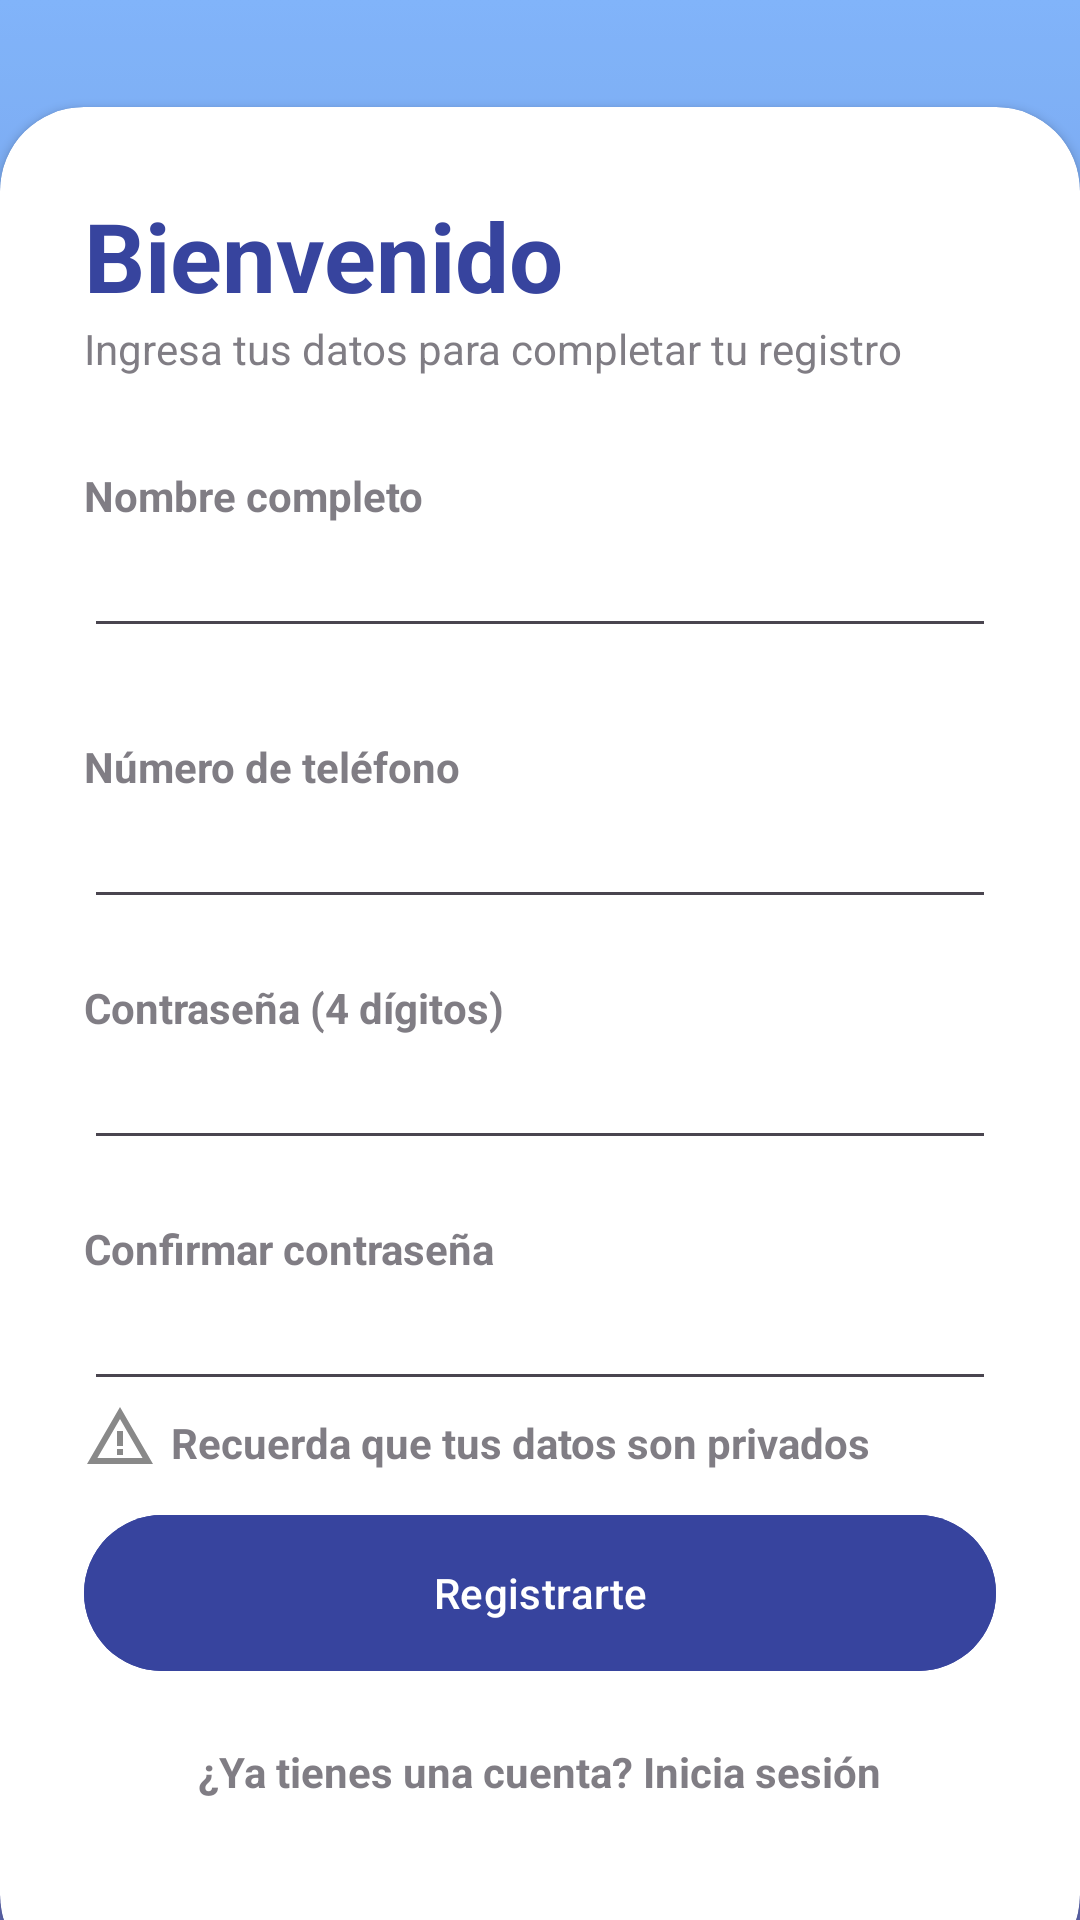

The Android layout XML behind this screen, and the referenced resources:
<!-- AndroidManifest.xml: application theme Theme.Visa -->
<!-- res/layout/activity_signup.xml -->
<?xml version="1.0" encoding="utf-8"?>
<androidx.constraintlayout.widget.ConstraintLayout xmlns:android="http://schemas.android.com/apk/res/android"
    xmlns:app="http://schemas.android.com/apk/res-auto"
    xmlns:tools="http://schemas.android.com/tools"
    android:id="@+id/main"
    android:layout_width="match_parent"
    android:layout_height="match_parent"
    android:background="@drawable/intro_pic"
    tools:context=".Activity.LoginActivity">

    <RelativeLayout
        android:layout_width="match_parent"
        android:layout_height="match_parent"
        android:background="@drawable/login_signup_background"
        android:alpha="0.8" />

    <LinearLayout
        android:layout_width="match_parent"
        android:layout_height="wrap_content"
        android:layout_marginBottom="32dp"
        android:gravity="center"
        android:orientation="vertical"
        android:padding="28dp"
        app:layout_constraintBottom_toTopOf="@+id/card_view"
        tools:ignore="MissingConstraints">

        <ImageView
            android:layout_width="wrap_content"
            android:layout_height="wrap_content"
            android:src="@drawable/signup_icon"
            tools:ignore="MissingConstraints" />

        <TextView
            android:layout_width="wrap_content"
            android:layout_height="wrap_content"
            android:fontFamily="sans-serif-medium"
            android:text="Registro"
            android:textColor="@color/white"
            android:textSize="32sp"
            android:textStyle="bold"
            tools:ignore="MissingConstraints" />
    </LinearLayout>

    <androidx.cardview.widget.CardView
        android:layout_width="match_parent"
        android:layout_height="wrap_content"
        app:layout_constraintBottom_toBottomOf="parent"
        app:layout_constraintStart_toStartOf="parent"
        app:layout_constraintEnd_toEndOf="parent"
        app:cardCornerRadius="28dp"
        android:layout_marginBottom="-20dp"
        android:id="@+id/card_view">

        <LinearLayout
            android:layout_width="match_parent"
            android:layout_height="wrap_content"
            android:orientation="vertical"
            android:padding="28dp">

            <TextView
                android:layout_width="wrap_content"
                android:layout_height="wrap_content"
                android:text="Bienvenido"
                android:textColor="@color/dark_blue"
                android:textSize="32sp"
                android:textStyle="bold"/>

            <TextView
                android:layout_width="wrap_content"
                android:layout_height="wrap_content"
                android:text="Ingresa tus datos para completar tu registro"
                android:alpha="0.7" />

            <View
                android:layout_width="wrap_content"
                android:layout_height="30dp" />

            <TextView
                android:layout_width="wrap_content"
                android:layout_height="wrap_content"
                android:text="Nombre completo"
                android:alpha="0.7"
                android:textStyle="bold"/>

            <EditText
                android:id="@+id/nameEditText"
                android:layout_width="match_parent"
                android:layout_height="wrap_content"
                android:inputType="text"
                android:drawableEnd="@drawable/done_icon"/>

            <View
                android:layout_width="wrap_content"
                android:layout_height="30dp" />

            <TextView
                android:layout_width="wrap_content"
                android:layout_height="wrap_content"
                android:text="Número de teléfono"
                android:alpha="0.7"
                android:textStyle="bold"/>

            <EditText
                android:id="@+id/phoneNumberEditText"
                android:layout_width="match_parent"
                android:layout_height="wrap_content"
                android:inputType="number"
                android:maxLength="10"
                android:drawableEnd="@drawable/done_icon"/>

            <View
                android:layout_width="wrap_content"
                android:layout_height="20dp" />

            <TextView
                android:layout_width="wrap_content"
                android:layout_height="wrap_content"
                android:text="Contraseña (4 dígitos)"
                android:alpha="0.7"
                android:textStyle="bold"/>

            <EditText
                android:id="@+id/passwordEditText"
                android:layout_width="match_parent"
                android:layout_height="wrap_content"
                android:inputType="numberPassword"
                android:maxLength="4" />

            <View
                android:layout_width="wrap_content"
                android:layout_height="20dp" />

            <TextView
                android:layout_width="wrap_content"
                android:layout_height="wrap_content"
                android:text="Confirmar contraseña"
                android:alpha="0.7"
                android:textStyle="bold"/>

            <EditText
                android:id="@+id/confirmPasswordEditText"
                android:layout_width="match_parent"
                android:layout_height="wrap_content"
                android:inputType="numberPassword"
                android:maxLength="4" />

            <LinearLayout
                android:layout_width="match_parent"
                android:layout_height="wrap_content">

                <ImageView
                    android:id="@+id/imageView14"
                    android:layout_width="wrap_content"
                    android:layout_height="wrap_content"
                    android:paddingRight="5dp"
                    android:src="@drawable/warning_icon" />

                <TextView
                    android:layout_width="wrap_content"
                    android:layout_height="wrap_content"
                    android:alpha="0.7"
                    android:text="Recuerda que tus datos son privados"
                    android:paddingTop="13px"
                    android:textAlignment="center"
                    android:textStyle="bold" />

            </LinearLayout>

            <View
                android:layout_width="wrap_content"
                android:layout_height="10dp" />

            <com.google.android.material.button.MaterialButton
                android:layout_width="match_parent"
                android:layout_height="60dp"
                android:backgroundTint="@color/dark_blue"
                android:text="Registrarte"
                app:cornerRadius="32dp"
                android:onClick="onSignupButtonClick" />

            <View
                android:layout_width="wrap_content"
                android:layout_height="10dp" />

            <TextView
                android:id="@+id/textLogin"
                android:layout_width="wrap_content"
                android:layout_height="wrap_content"
                android:text="¿Ya tienes una cuenta? Inicia sesión"
                android:textStyle="bold"
                android:layout_gravity="center"
                android:alpha="0.7"
                android:paddingTop="30px"
                android:paddingBottom="95px"/>


        </LinearLayout>

    </androidx.cardview.widget.CardView>

</androidx.constraintlayout.widget.ConstraintLayout>
<!-- resources referenced by this layout -->
<resources>
  <color name="dark_blue">#37449E</color>
  <color name="white">#FFFFFFFF</color>
  <!-- drawable login_signup_background (drawable) -->
  <?xml version="1.0" encoding="utf-8"?>
  <selector xmlns:android="http://schemas.android.com/apk/res/android">
      <item>
          <shape android:shape="rectangle">
              <gradient android:startColor="#62a4f9" android:endColor="#38459f" android:angle="15"/>
          </shape>
      </item>
  </selector>
  <!-- drawable signup_icon (drawable) -->
  <vector xmlns:android="http://schemas.android.com/apk/res/android" android:height="64dp" android:tint="#FFFFFF" android:viewportHeight="24" android:viewportWidth="24" android:width="64dp">
        
      <path android:fillColor="@android:color/white" android:pathData="M18,13c-2.76,0 -5,2.24 -5,5s2.24,5 5,5s5,-2.24 5,-5S20.76,13 18,13zM21,18.5h-2.5V21h-1v-2.5H15v-1h2.5V15h1v2.5H21V18.5z"/>
        
      <path android:fillColor="@android:color/white" android:pathData="M11.69,15c0.36,-0.75 0.84,-1.43 1.43,-2H7v-2c0,0 10.66,0 11,0c1.07,0 2.09,0.25 3,0.69V5c0,-1.1 -0.9,-2 -2,-2h-4.18C14.4,1.84 13.3,1 12,1S9.6,1.84 9.18,3H5C3.9,3 3,3.9 3,5v14c0,1.1 0.9,2 2,2h6.69C11.25,20.09 11,19.07 11,18c0,-0.34 0.03,-0.67 0.08,-1H7v-2H11.69zM12,2.75c0.41,0 0.75,0.34 0.75,0.75c0,0.41 -0.34,0.75 -0.75,0.75s-0.75,-0.34 -0.75,-0.75C11.25,3.09 11.59,2.75 12,2.75zM7,7h10v2H7V7z"/>
      
  </vector>
  <!-- drawable warning_icon (drawable) -->
  <vector xmlns:android="http://schemas.android.com/apk/res/android" android:height="24dp" android:tint="#898989" android:viewportHeight="24" android:viewportWidth="24" android:width="24dp">
        
      <path android:fillColor="@android:color/white" android:pathData="M12,5.99L19.53,19H4.47L12,5.99M12,2L1,21h22L12,2L12,2z"/>
        
      <path android:fillColor="@android:color/white" android:pathData="M13,16l-2,0l0,2l2,0z"/>
        
      <path android:fillColor="@android:color/white" android:pathData="M13,10l-2,0l0,5l2,0z"/>
      
  </vector>
  <style name="Theme.Visa" parent="Base.Theme.Visa" />
  <style name="Base.Theme.Visa" parent="Theme.Material3.DayNight.NoActionBar">
          
          
      </style>
</resources>
